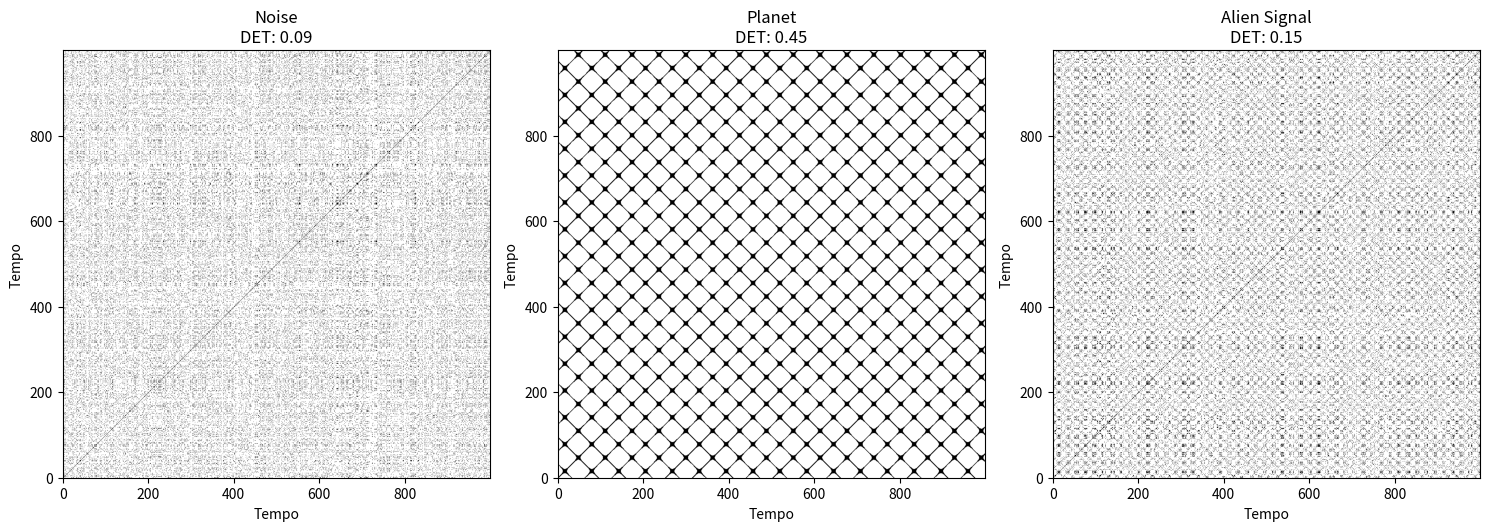

Write the Python code that produced this figure.
import numpy as np
import matplotlib.pyplot as plt
from scipy.spatial.distance import pdist, squareform


def generate_signals():
    """Gera os nossos suspeitos habituais"""
    t = np.linspace(0, 100, 1000)

    # 1. Ruído Puro (O Inimigo)
    noise = np.random.normal(0, 1, 1000)

    # 2. Planeta Simples (Ordem)
    planet = np.sin(t)

    # 3. ALIEN DATA (O Sinal "Invisível" da Fase 2)
    # Uma onda portadora modulada com dados densos
    carrier = np.sin(t * 3)
    np.random.seed(42)
    bits = np.random.choice([0, 1], size=1000, p=[0.5, 0.5])
    # Frequency Shift Keying (FSK) - A frequência muda com o bit
    alien = np.sin(t * 3 + (bits * np.pi / 2)) + np.random.normal(0, 0.1, 1000)

    return {"Noise": noise, "Planet": planet, "Alien Signal": alien}


def get_recurrence_plot(signal, threshold_ratio=0.1):
    """
    Cria a Matriz de Recorrência.
    Se o sinal no tempo i é parecido com o tempo j, plota um ponto.
    """
    # Normaliza
    sig = (signal - np.mean(signal)) / np.std(signal)

    # Calcula distância de todos para todos (Euclidiana)
    # Isso cria uma matriz de distância
    dist_matrix = squareform(pdist(sig.reshape(-1, 1), metric='euclidean'))

    # Binariza: Se a distância for pequena (vizinhos), marca 1. Se não, 0.
    threshold = threshold_ratio * np.std(dist_matrix)
    recurrence_matrix = dist_matrix < threshold

    return recurrence_matrix


def calculate_determinism(r_matrix, min_diag_len=2):
    """
    Calcula o DET (Determinismo): % de pontos que formam linhas diagonais.
    Linhas diagonais = Previsibilidade/Regras.
    """
    N = r_matrix.shape[0]
    diagonal_points = 0
    total_points = np.sum(r_matrix)

    # Varre as diagonais para contar linhas
    # (Algoritmo simplificado para demonstração rápida)
    for k in range(1, N):
        diag = np.diagonal(r_matrix, offset=k)
        # Conta sequências de True maiores que min_diag_len
        current_len = 0
        for point in diag:
            if point:
                current_len += 1
            else:
                if current_len >= min_diag_len:
                    diagonal_points += current_len
                current_len = 0
        if current_len >= min_diag_len:  # Conta o final
            diagonal_points += current_len

    if total_points == 0: return 0
    return diagonal_points / total_points


# --- EXECUÇÃO ---
signals = generate_signals()
plt.figure(figsize=(15, 5))

print(f"{'SINAL':<15} | {'DETERMINISMO (DET)':<20} | {'VEREDITO'}")
print("-" * 55)

for i, (name, sig) in enumerate(signals.items()):
    # 1. Calcula Recorrência
    rp = get_recurrence_plot(sig, threshold_ratio=0.2)

    # 2. Calcula Métrica DET
    det_score = calculate_determinism(rp)

    # 3. Classifica
    if det_score < 0.1:
        verdict = "CAOS/RUÍDO"
    elif det_score > 0.9:
        verdict = "SIMPLES/NATURAL"
    else:
        verdict = "COMPLEXIDADE ESTRUTURADA (ALIEN?)"

    print(f"{name:<15} | {det_score:.4f}               | {verdict}")

    # 4. Visualiza
    plt.subplot(1, 3, i + 1)
    plt.imshow(rp, cmap='binary', origin='lower')
    plt.title(f"{name}\nDET: {det_score:.2f}")
    plt.xlabel("Tempo")
    plt.ylabel("Tempo")

plt.tight_layout()
plt.show()